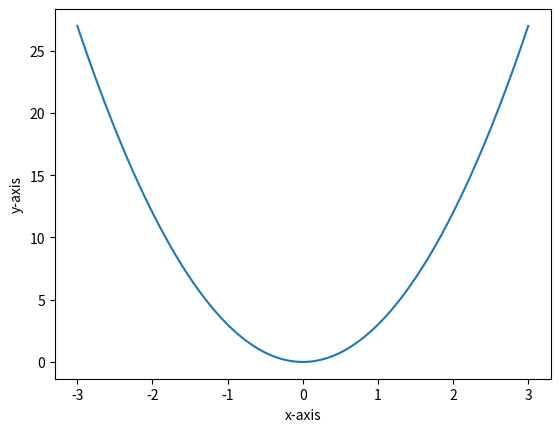

The matplotlib source for this figure:
# Plot the function y = 3x 2 for −3 ≤ x ≤ 3. Include enough points (say 100 points) so
# that the curve you plot appears smooth. Label the axes x and y.

import numpy as np
import matplotlib.pyplot as plt

def plot():
   arr=np.linspace(-3,3,100)
   y=[3*x*x for x in arr]
   plt.plot(arr,y)
   plt.xlabel('x-axis')
   plt.ylabel('y-axis')
   plt.show()

plot()
